Dataset: car orientation data (GitHub, MiguelCan13/TAMU-HACK-2026). Classes: left, right.

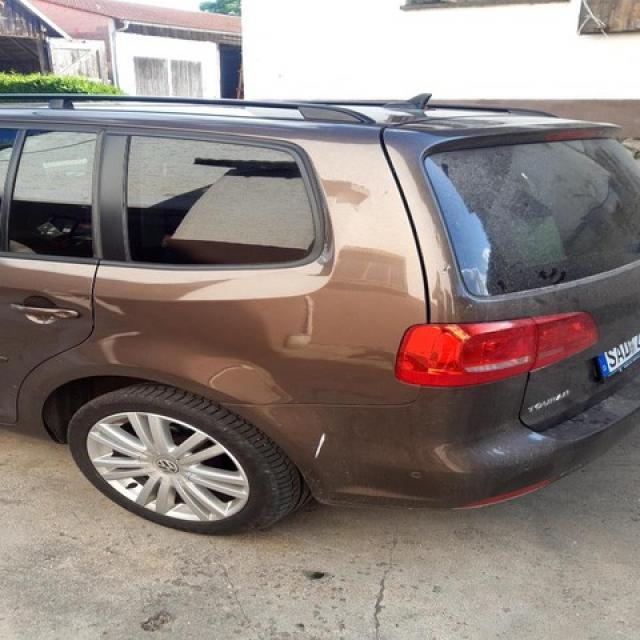
Label: left

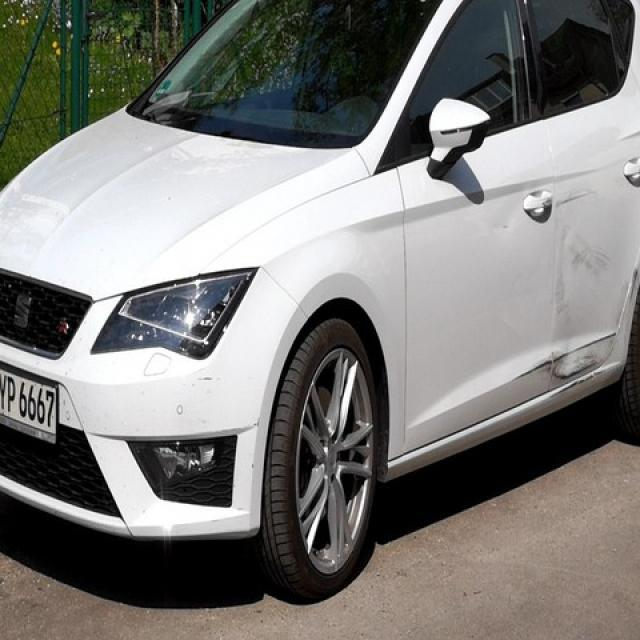
Label: left

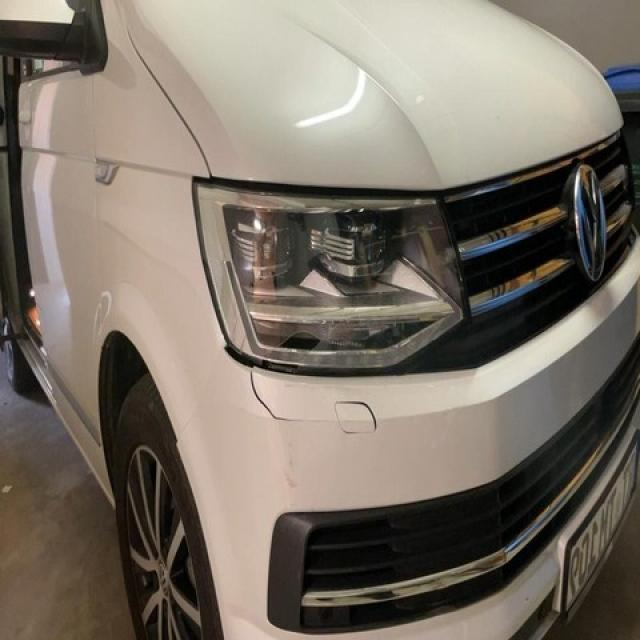
Label: right

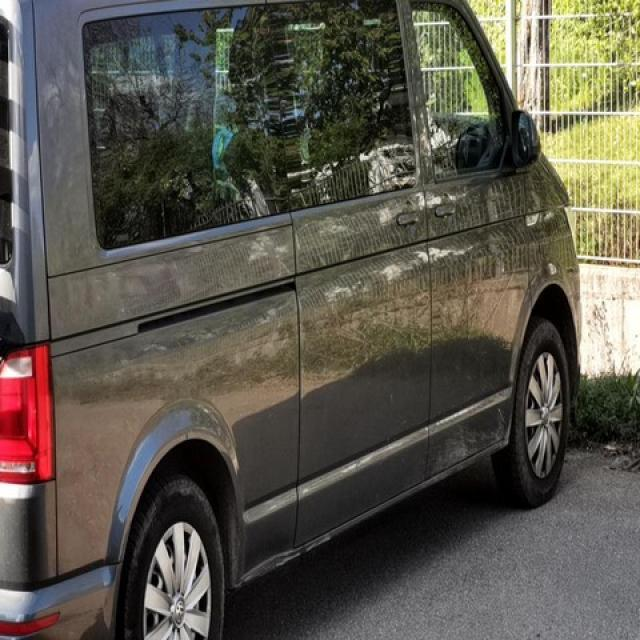
Label: right

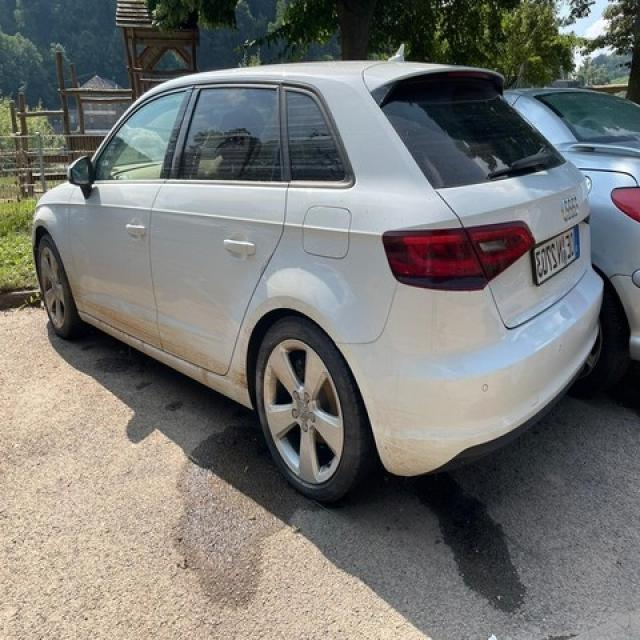
Label: left

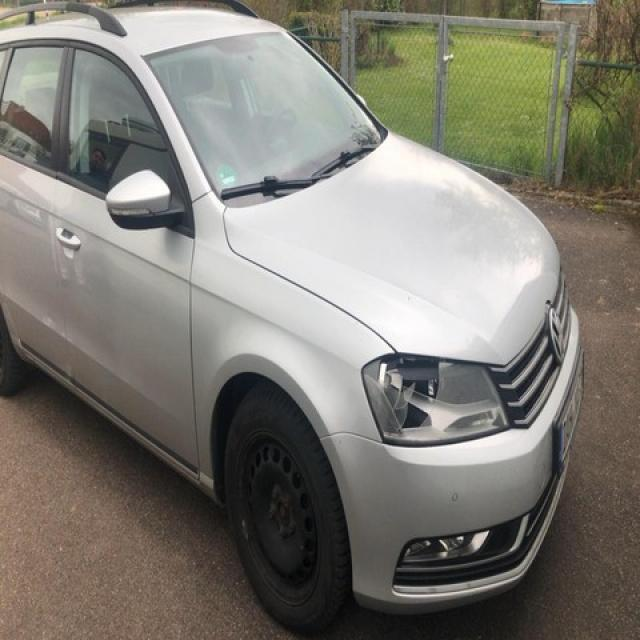
Label: right
